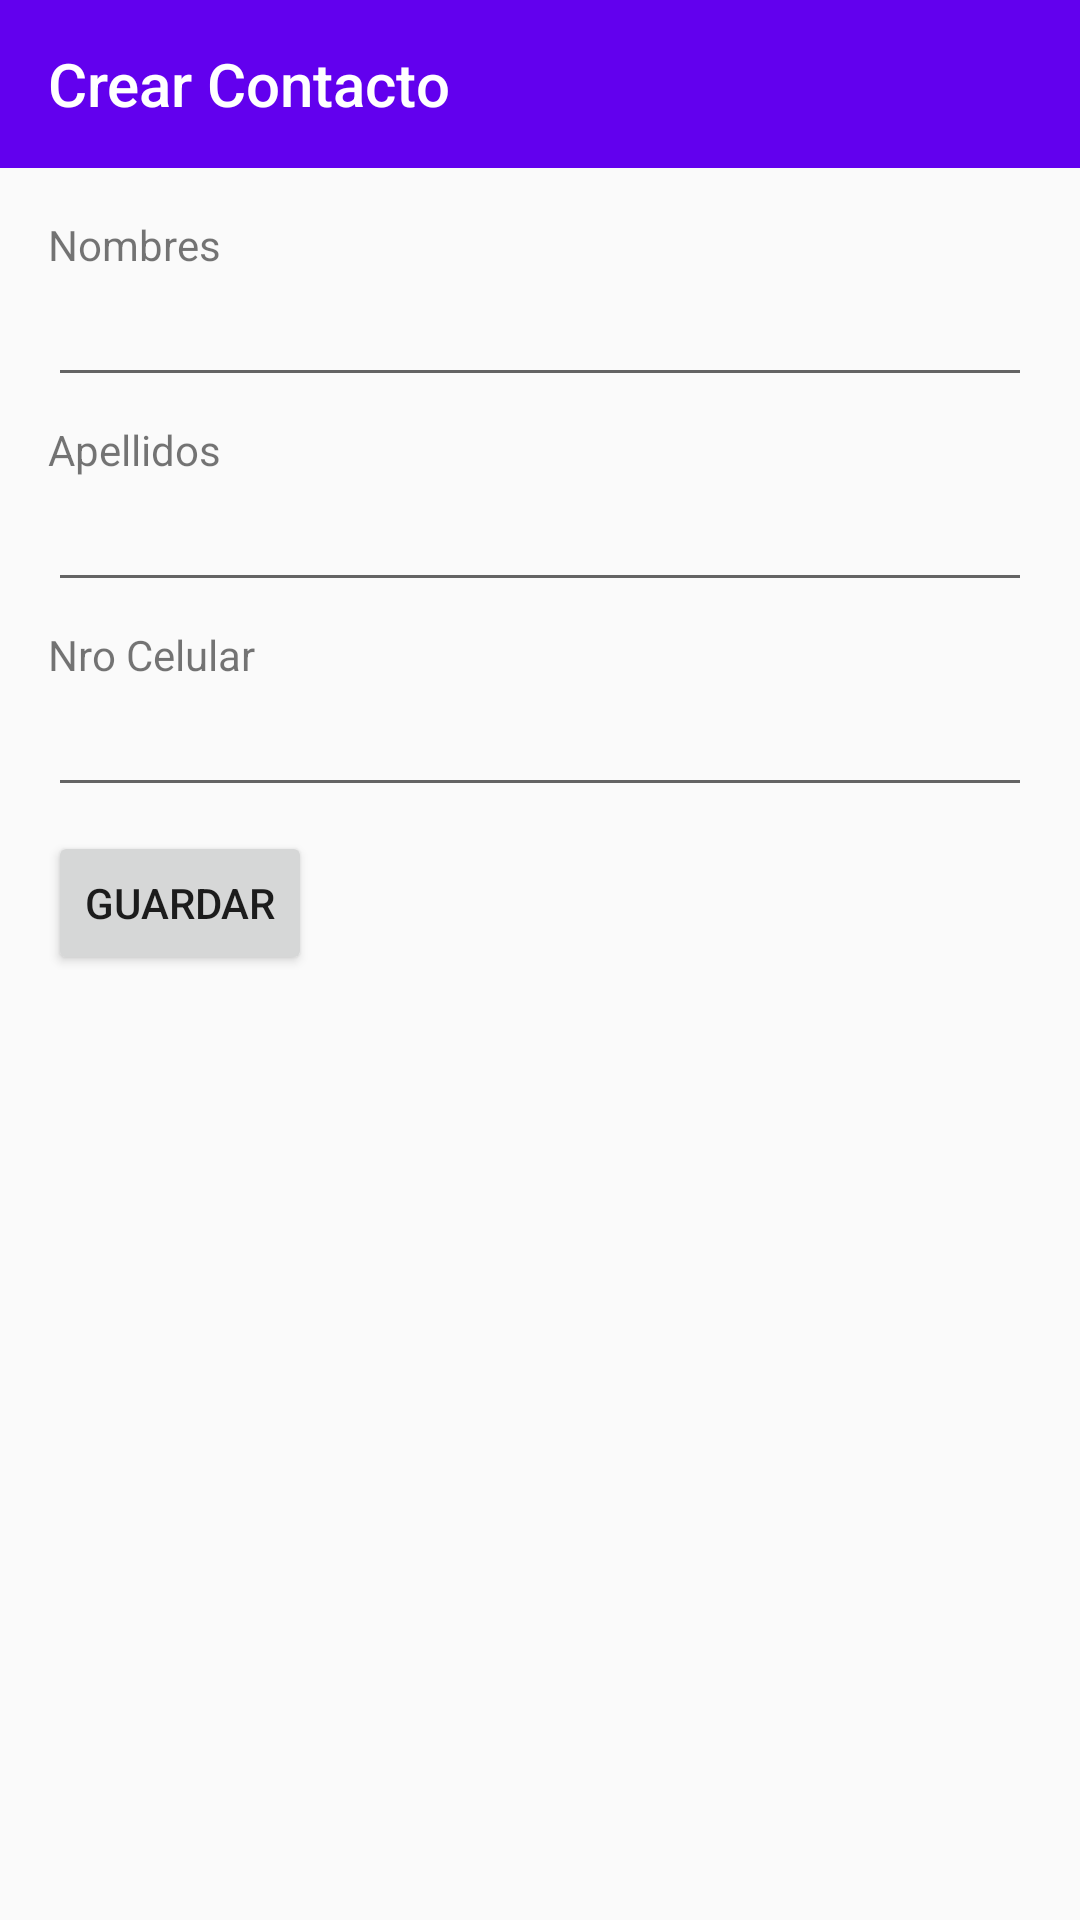

Write the Android layout XML for this screen, with the resource values it uses.
<!-- AndroidManifest.xml: application theme Theme.ORMRoom -->
<!-- res/layout/activity_create_contact.xml -->
<?xml version="1.0" encoding="utf-8"?>
<LinearLayout
    xmlns:android="http://schemas.android.com/apk/res/android"
    xmlns:app="http://schemas.android.com/apk/res-auto"
    xmlns:tools="http://schemas.android.com/tools"
    android:layout_width="match_parent"
    android:layout_height="match_parent"
    android:orientation="vertical"
    tools:context=".CreateContact">
    <androidx.appcompat.widget.Toolbar
        android:id="@+id/toolbar"
        android:layout_width="match_parent"
        app:title="@string/title_createcontact"
        android:layout_height="wrap_content"
        app:titleTextColor="@android:color/white"
        android:background="@color/colorPrimary">
    </androidx.appcompat.widget.Toolbar>
    <LinearLayout
        android:layout_width="match_parent"
        android:layout_height="wrap_content"
        android:orientation="vertical"
        android:padding="16dp">
        <TextView
            android:layout_width="wrap_content"
            android:layout_height="wrap_content"
            android:text="@string/first_name" />
        <EditText
            android:id="@+id/firstNameEditText"
            android:layout_width="match_parent"
            android:layout_height="wrap_content"
            android:inputType="textPersonName"
            android:autofillHints=""
            android:importantForAutofill="no" />
        <TextView
            android:layout_width="wrap_content"
            android:layout_height="wrap_content"
            android:layout_marginTop="8dp"
            android:text="@string/last_name" />
        <EditText
            android:id="@+id/lastNameEditText"
            android:layout_width="match_parent"
            android:layout_height="wrap_content"
            android:inputType="textPersonName"
            android:importantForAutofill="no"
            android:autofillHints="" />
        <TextView
            android:layout_width="wrap_content"
            android:layout_height="wrap_content"
            android:layout_marginTop="8dp"
            android:text="@string/phone_number" />
        <EditText
            android:id="@+id/phoneNumberEditText"
            android:layout_width="match_parent"
            android:layout_height="wrap_content"
            android:inputType="phone"
            android:autofillHints=""
            android:importantForAutofill="no" />
        <Button
            android:id="@+id/saveButton"
            android:layout_width="wrap_content"
            android:layout_height="wrap_content"
            android:layout_marginTop="8dp"
            android:text="@string/save" />
    </LinearLayout>
</LinearLayout>
<!-- resources referenced by this layout -->
<resources>
  <string name="first_name">Nombres</string>
  <string name="last_name">Apellidos</string>
  <string name="phone_number">Nro Celular</string>
  <string name="save">Guardar</string>
  <string name="title_createcontact">Crear Contacto</string>
  <style name="Theme.ORMRoom" parent="Theme.AppCompat.Light.NoActionBar">
        
        <item name="colorPrimary">@color/purple_500</item>
        <item name="colorPrimaryVariant">@color/purple_700</item>
        <item name="colorOnPrimary">@color/white</item>
        
        <item name="colorSecondary">@color/teal_200</item>
        <item name="colorSecondaryVariant">@color/teal_700</item>
        <item name="colorOnSecondary">@color/black</item>
        
        <item name="android:statusBarColor" tools:targetApi="l">?attr/colorPrimaryVariant</item>
        
    </style>
  <!-- not gathered from this repository: default colours our renderer supplied (Android Studio template values) -->
  <color name="purple_500">#FF6200EE</color>
  <color name="purple_700">#FF3700B3</color>
  <color name="teal_200">#FF03DAC5</color>
  <color name="teal_700">#FF018786</color>
  <color name="black">#FF000000</color>
  <color name="white">#FFFFFFFF</color>
  <color name="colorPrimary">#FF6200EE</color>
</resources>
